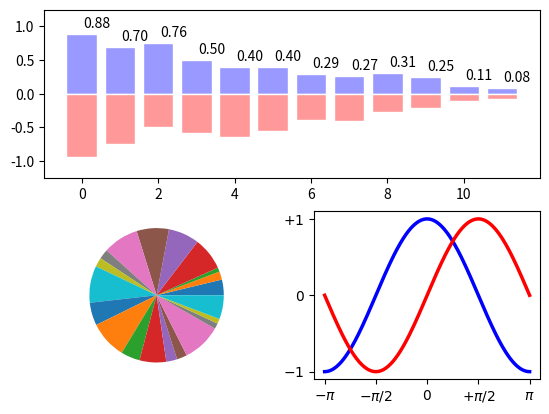

Source code (Python):
# 20210406
import matplotlib.pylab as plt
import numpy as np

# 1.柱状图
plt.subplot(2,1,1)
n = 12
X = np.arange(n)
Y1 = (1 - X / float(n)) * np.random.uniform(0.5, 1.0, n)
Y2 = (1 - X / float(n)) * np.random.uniform(0.5, 1.0, n)

plt.bar(X, +Y1, facecolor="#9999ff", edgecolor="white")
plt.bar(X, -Y2, facecolor="#ff9999", edgecolor="white")

# 利用plt.text 指定文字出现的坐标和内容
for x, y in zip(X,Y1):
    plt.text(x+0.4, y+0.05, "%.2f" % y, ha="center", va="bottom")
# 限制坐标轴的范围
plt.ylim(-1.25, +1.25)

# 2.饼状图
plt.subplot(2,2,3)
n = 20
Z = np.random.uniform(0, 1, n)
plt.pie(Z)

# 3.第三部分
plt.subplot(2, 2, 4)
# 等差数列
X = np.linspace(-np.pi, np.pi, 256, endpoint=True)
Y_C, Y_S = np.cos(X), np.sin(X)

plt.plot(X, Y_C, color="blue", linewidth=2.5, linestyle="-")
plt.plot(X, Y_S, color="red", linewidth=2.5, linestyle="-")

# plt.xlim-限定坐标轴的范围，plt.xticks-改变坐标轴上刻度的文字
plt.xlim(X.min() * 1.1, X.max() * 1.1)
plt.xticks([-np.pi, -np.pi/2, 0, np.pi/2, np.pi],
           [r"$-\pi$", r"$-\pi/2$", r"$0$", r"$+\pi/2$", r"$\pi$"])
plt.ylim(Y_C.min()*1.1, Y_C.max()*1.1)
plt.yticks([-1, 0, 1],
           [r"$-1$", r"$0$", r"$+1$"])
#plt.show()
plt.savefig("test.png")
